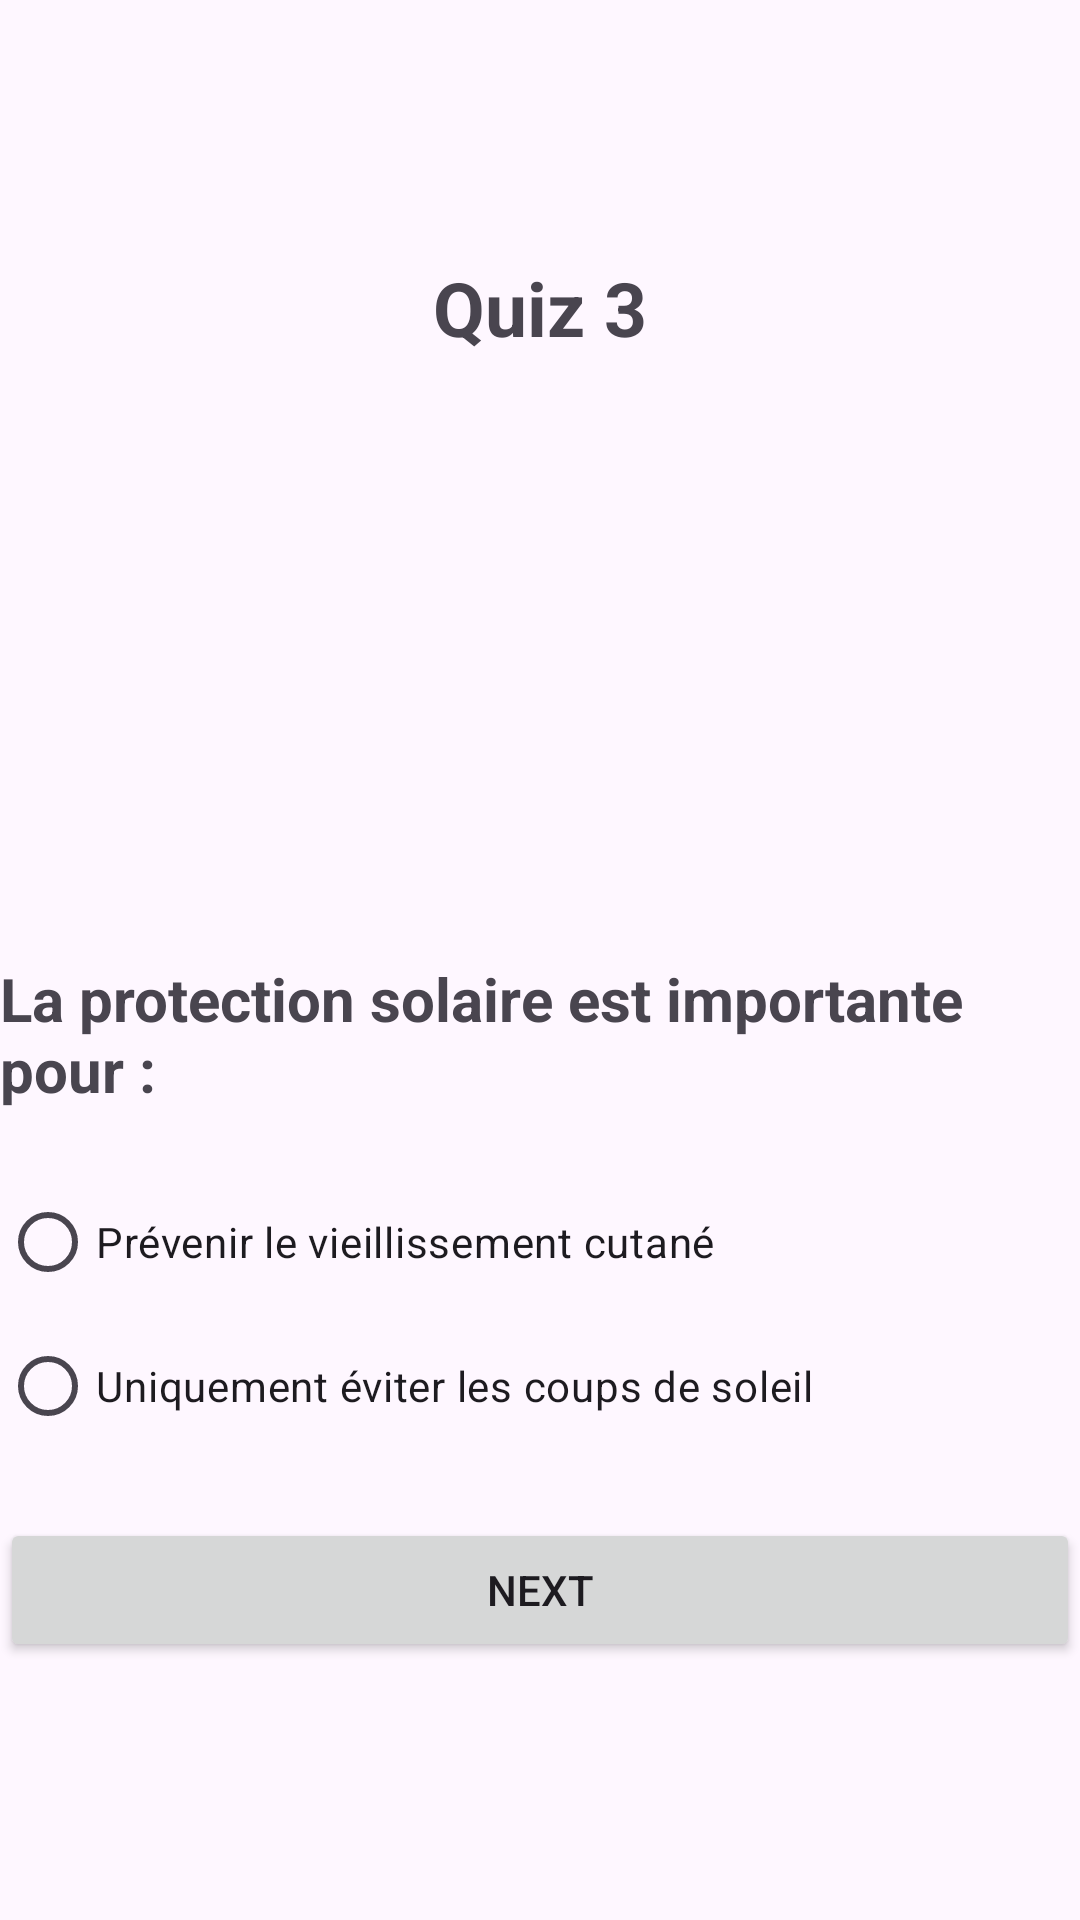

The Android layout XML behind this screen, and the referenced resources:
<!-- AndroidManifest.xml: application theme Theme.My_Quiz_Application -->
<!-- res/layout/activity_quiz3.xml -->
<?xml version="1.0" encoding="utf-8"?>
<LinearLayout xmlns:android="http://schemas.android.com/apk/res/android"
    xmlns:app="http://schemas.android.com/apk/res-auto"
    xmlns:tools="http://schemas.android.com/tools"
    android:layout_width="match_parent"
    android:layout_height="match_parent"
    tools:context=".Quiz3"
    android:orientation="vertical"
    android:layout_marginLeft="20dp"
    android:layout_marginRight="20dp"
    android:gravity="center">

    <TextView
        android:layout_width="wrap_content"
        android:layout_height="wrap_content"
        android:text="Quiz 3"
        android:textSize="25sp"
        android:textStyle="bold"
        />

    <ImageView
        android:id="@+id/ivQuiz3"
        android:layout_width="match_parent"
        android:layout_height="200dp"
        android:scaleType="fitCenter"
        android:adjustViewBounds="true"/>

    <TextView
        android:layout_width="wrap_content"
        android:layout_height="wrap_content"
        android:text="La protection solaire est importante pour :"
        android:textSize="20sp"
        android:layout_marginBottom="20sp"
        android:textStyle="bold"/>

    <RadioGroup
        android:layout_width="match_parent"
        android:layout_height="wrap_content"
        android:id="@+id/rg">

        <RadioButton
            android:id="@+id/rb1"
            android:layout_width="wrap_content"
            android:layout_height="wrap_content"
            android:layout_weight="1"
            android:text="Prévenir le vieillissement cutané " />

        <RadioButton
            android:id="@+id/rb2"
            android:layout_width="wrap_content"
            android:layout_height="wrap_content"
            android:layout_weight="1"
            android:text="Uniquement éviter les coups de soleil" />
    </RadioGroup>

    <Button
        android:id="@+id/bNext"
        android:layout_width="match_parent"
        android:layout_height="wrap_content"
        android:text="Next"
        android:layout_marginTop="20dp"/>

</LinearLayout>
<!-- resources referenced by this layout -->
<resources>
  <style name="Theme.My_Quiz_Application" parent="Base.Theme.My_Quiz_Application" />
  <style name="Base.Theme.My_Quiz_Application" parent="Theme.Material3.DayNight.NoActionBar">
          
          
      </style>
</resources>
